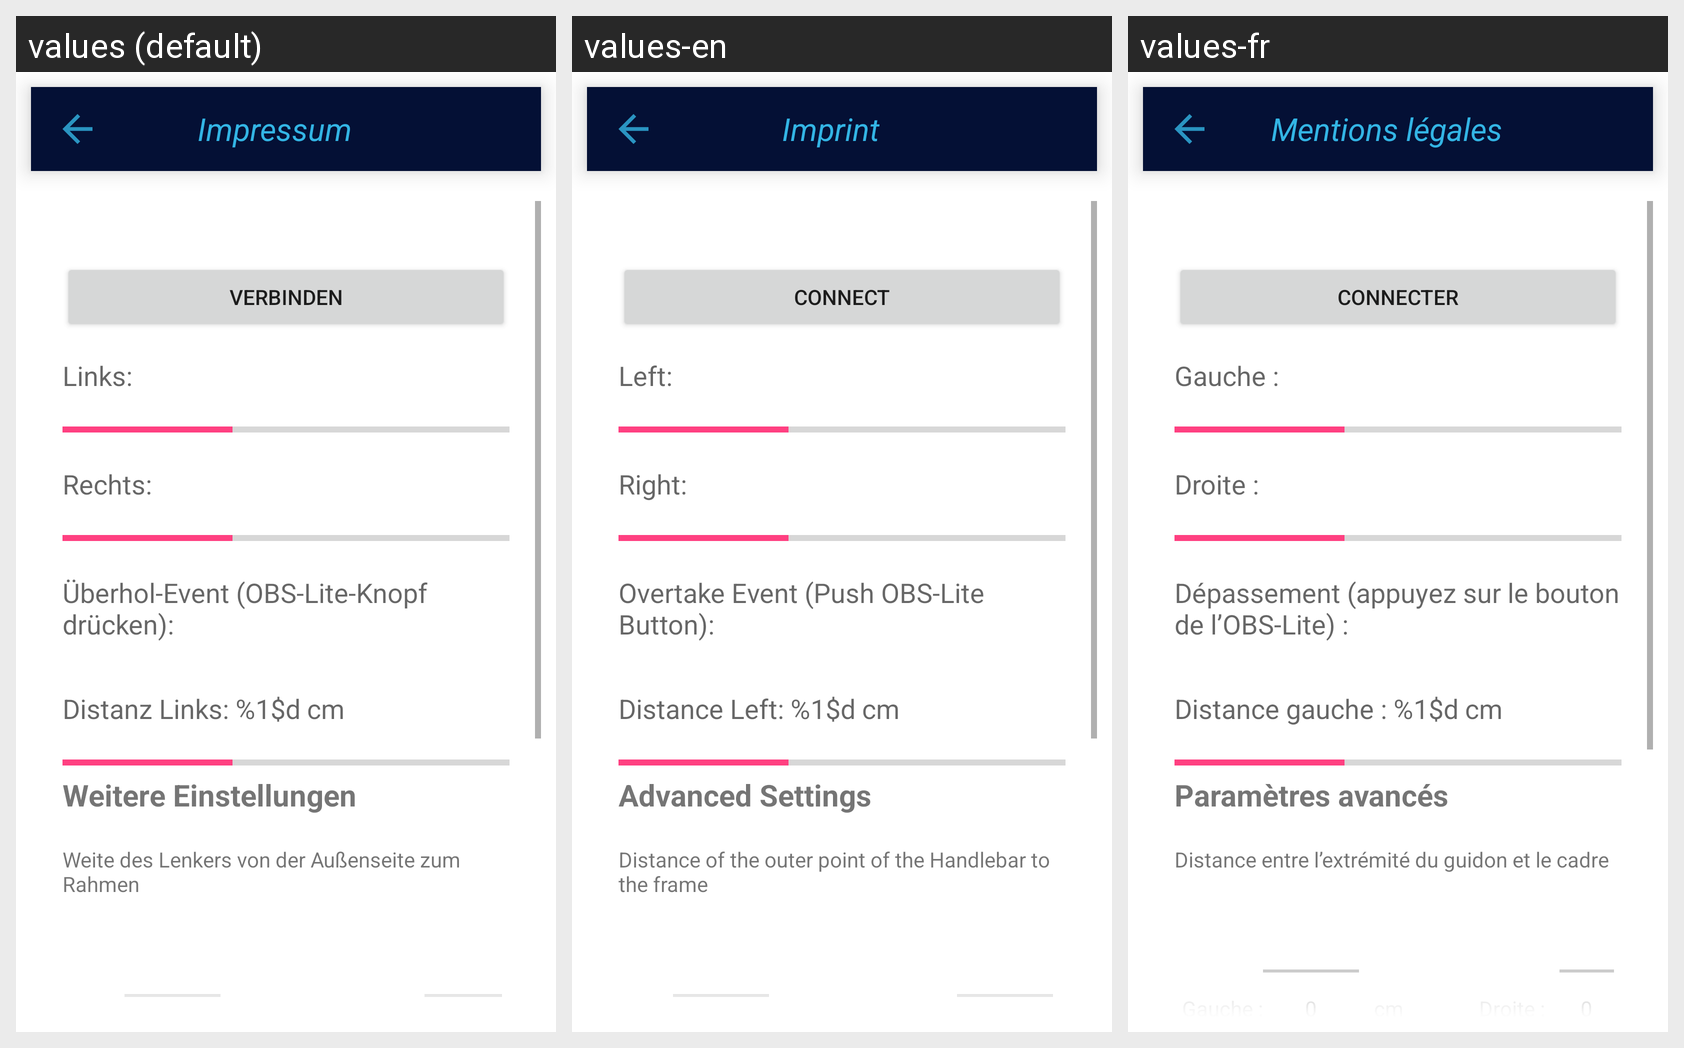

Translations of the strings shown on this Android screen, per locale in the grid:
Android screen res/layout/activity_obslite.xml rendered under 3 locales, left to right: values (default), values-en, values-fr. Device: Nexus 5 (rendered at 1080×1920; each locale shown at half size, 540×960, under a caption strip naming it); theme AppTheme.
Strings drawn on this screen, with the default value and each locale's value (text and hints the layout hard-codes, and strings that could not be matched under every locale, appear in the picture but are not listed):

obs_activity_button_connect
  values: Verbinden
  values-en: Connect
  values-fr: Connecter

left
  values: Links:
  values-en: Left:
  values-fr: Gauche :

right
  values: Rechts:
  values-en: Right:
  values-fr: Droite :

overtake_press_button
  values: Überhol-Event (OBS-Lite-Knopf drücken):
  values-en: Overtake Event (Push OBS-Lite Button):
  values-fr: Dépassement (appuyez sur le bouton de l’OBS-Lite) :

overtake_distance_left
  values: Distanz Links: %1$d cm
  values-en: Distance Left: %1$d cm
  values-fr: Distance gauche : %1$d cm

obsAdvancedSettings
  values: Weitere Einstellungen
  values-en: Advanced Settings
  values-fr: Paramètres avancés

obsHandlebarWidthText
  values: Weite des Lenkers von der Außenseite zum Rahmen
  values-en: Distance of the outer point of the Handlebar to the frame
  values-fr: Distance entre l’extrémité du guidon et le cadre

title_activity_imprint
  values: Impressum
  values-en: Imprint
  values-fr: Mentions légales
